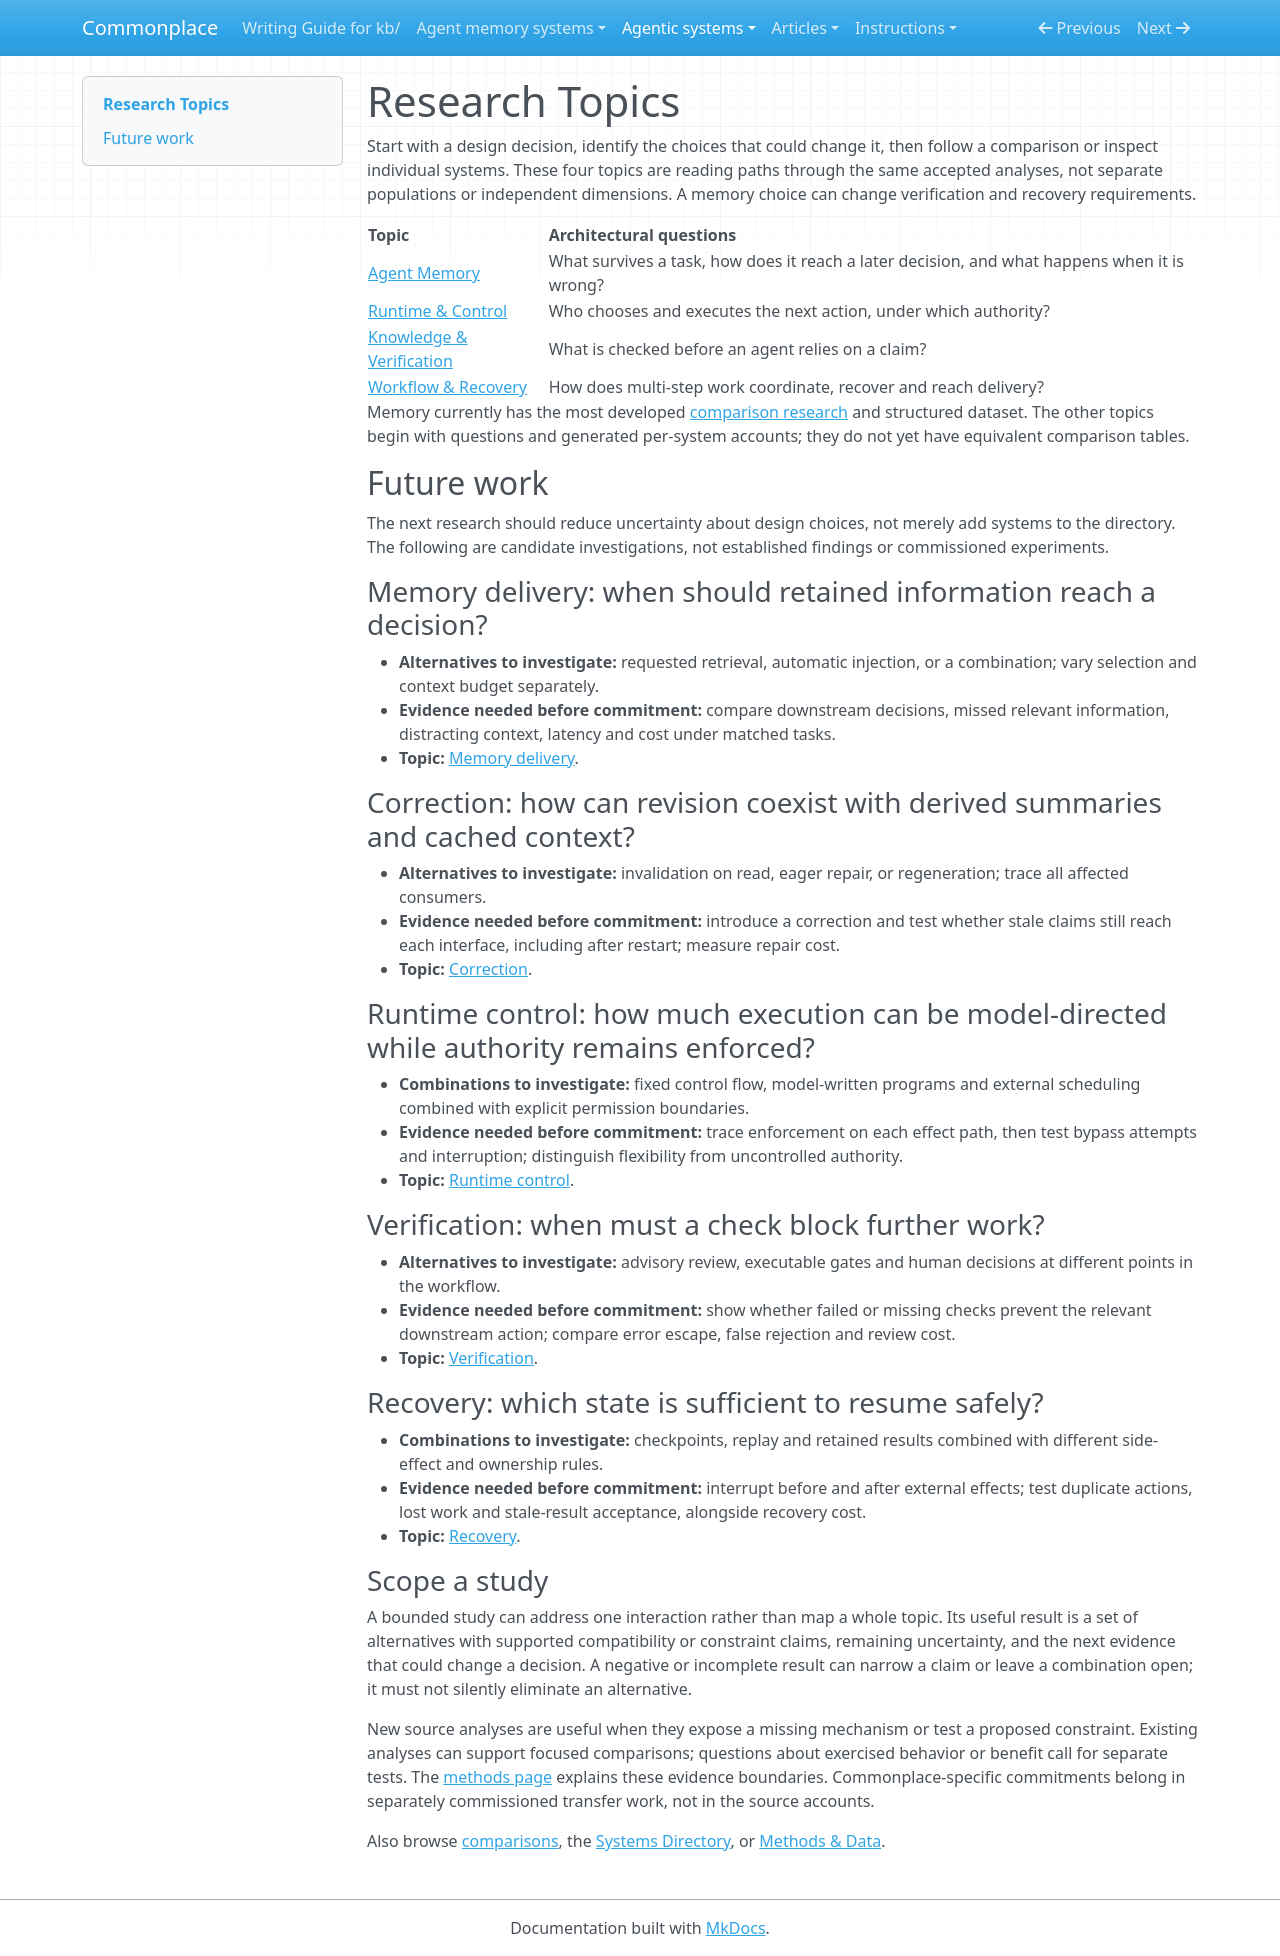

repository: zby/commonplace · page: agentic-systems/topics/index.html · generator: mkdocs

# Research Topics

Start with a design decision, identify the choices that could change it, then
follow a comparison or inspect individual systems. These four topics are
reading paths through the same accepted analyses, not separate populations
or independent dimensions. A memory choice can change verification and
recovery requirements.

| Topic | Architectural questions |
|---|---|
| [Agent Memory](./memory.md) | What survives a task, how does it reach a later decision, and what happens when it is wrong? |
| [Runtime & Control](./runtime.md) | Who chooses and executes the next action, under which authority? |
| [Knowledge & Verification](./epistemic.md) | What is checked before an agent relies on a claim? |
| [Workflow & Recovery](./workflow.md) | How does multi-step work coordinate, recover and reach delivery? |

Memory currently has the most developed [comparison research](../comparisons/memory/README.md)
and structured dataset. The other topics begin with questions and generated
per-system accounts; they do not yet have equivalent comparison tables.

## Future work

The next research should reduce uncertainty about design choices, not merely
add systems to the directory. The following are candidate investigations,
not established findings or commissioned experiments.

### Memory delivery: when should retained information reach a decision?

- **Alternatives to investigate:** requested retrieval, automatic injection,
  or a combination; vary selection and context budget separately.
- **Evidence needed before commitment:** compare downstream decisions, missed
  relevant information, distracting context, latency and cost under matched tasks.
- **Topic:** [Memory delivery](./memory.md).

### Correction: how can revision coexist with derived summaries and cached context?

- **Alternatives to investigate:** invalidation on read, eager repair, or
  regeneration; trace all affected consumers.
- **Evidence needed before commitment:** introduce a correction and test whether
  stale claims still reach each interface, including after restart; measure repair cost.
- **Topic:** [Correction](./memory.md).

### Runtime control: how much execution can be model-directed while authority remains enforced?

- **Combinations to investigate:** fixed control flow, model-written programs
  and external scheduling combined with explicit permission boundaries.
- **Evidence needed before commitment:** trace enforcement on each effect path,
  then test bypass attempts and interruption; distinguish flexibility from
  uncontrolled authority.
- **Topic:** [Runtime control](./runtime.md).

### Verification: when must a check block further work?

- **Alternatives to investigate:** advisory review, executable gates and human
  decisions at different points in the workflow.
- **Evidence needed before commitment:** show whether failed or missing checks
  prevent the relevant downstream action; compare error escape, false rejection
  and review cost.
- **Topic:** [Verification](./epistemic.md).

### Recovery: which state is sufficient to resume safely?

- **Combinations to investigate:** checkpoints, replay and retained results
  combined with different side-effect and ownership rules.
- **Evidence needed before commitment:** interrupt before and after external
  effects; test duplicate actions, lost work and stale-result acceptance,
  alongside recovery cost.
- **Topic:** [Recovery](./workflow.md).

### Scope a study

A bounded study can address one interaction rather than map a whole topic.
Its useful result is a set of alternatives with supported compatibility or
constraint claims, remaining uncertainty, and the next evidence that could
change a decision. A negative or incomplete result can narrow a claim or
leave a combination open; it must not silently eliminate an alternative.

New source analyses are useful when they expose a missing mechanism or test
a proposed constraint. Existing analyses can support focused comparisons;
questions about exercised behavior or benefit call for separate tests. The
[methods page](../methods.md#what-the-evidence-can-settle) explains these
evidence boundaries. Commonplace-specific commitments belong in separately
commissioned transfer work, not in the source accounts.

Also browse [comparisons](../comparisons/README.md),
the [Systems Directory](../../agentic-system-analyses/current-analyses.md), or
[Methods & Data](../methods.md).
